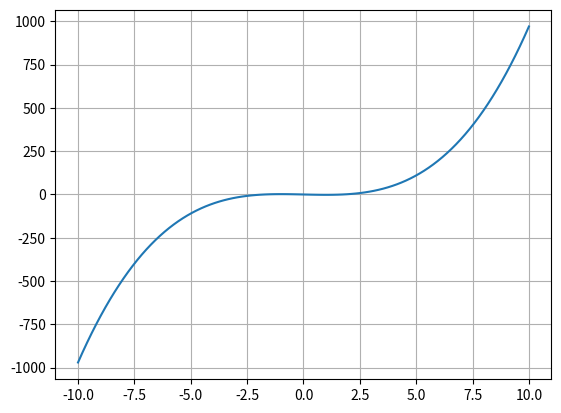

Python code for this plot:
import numpy as np
import matplotlib.pyplot as plt

x = np.linspace(-10, 10, 100)
y = y = x**3 - 3*x

plt.plot(x, y)
plt.grid(True)
plt.show()
